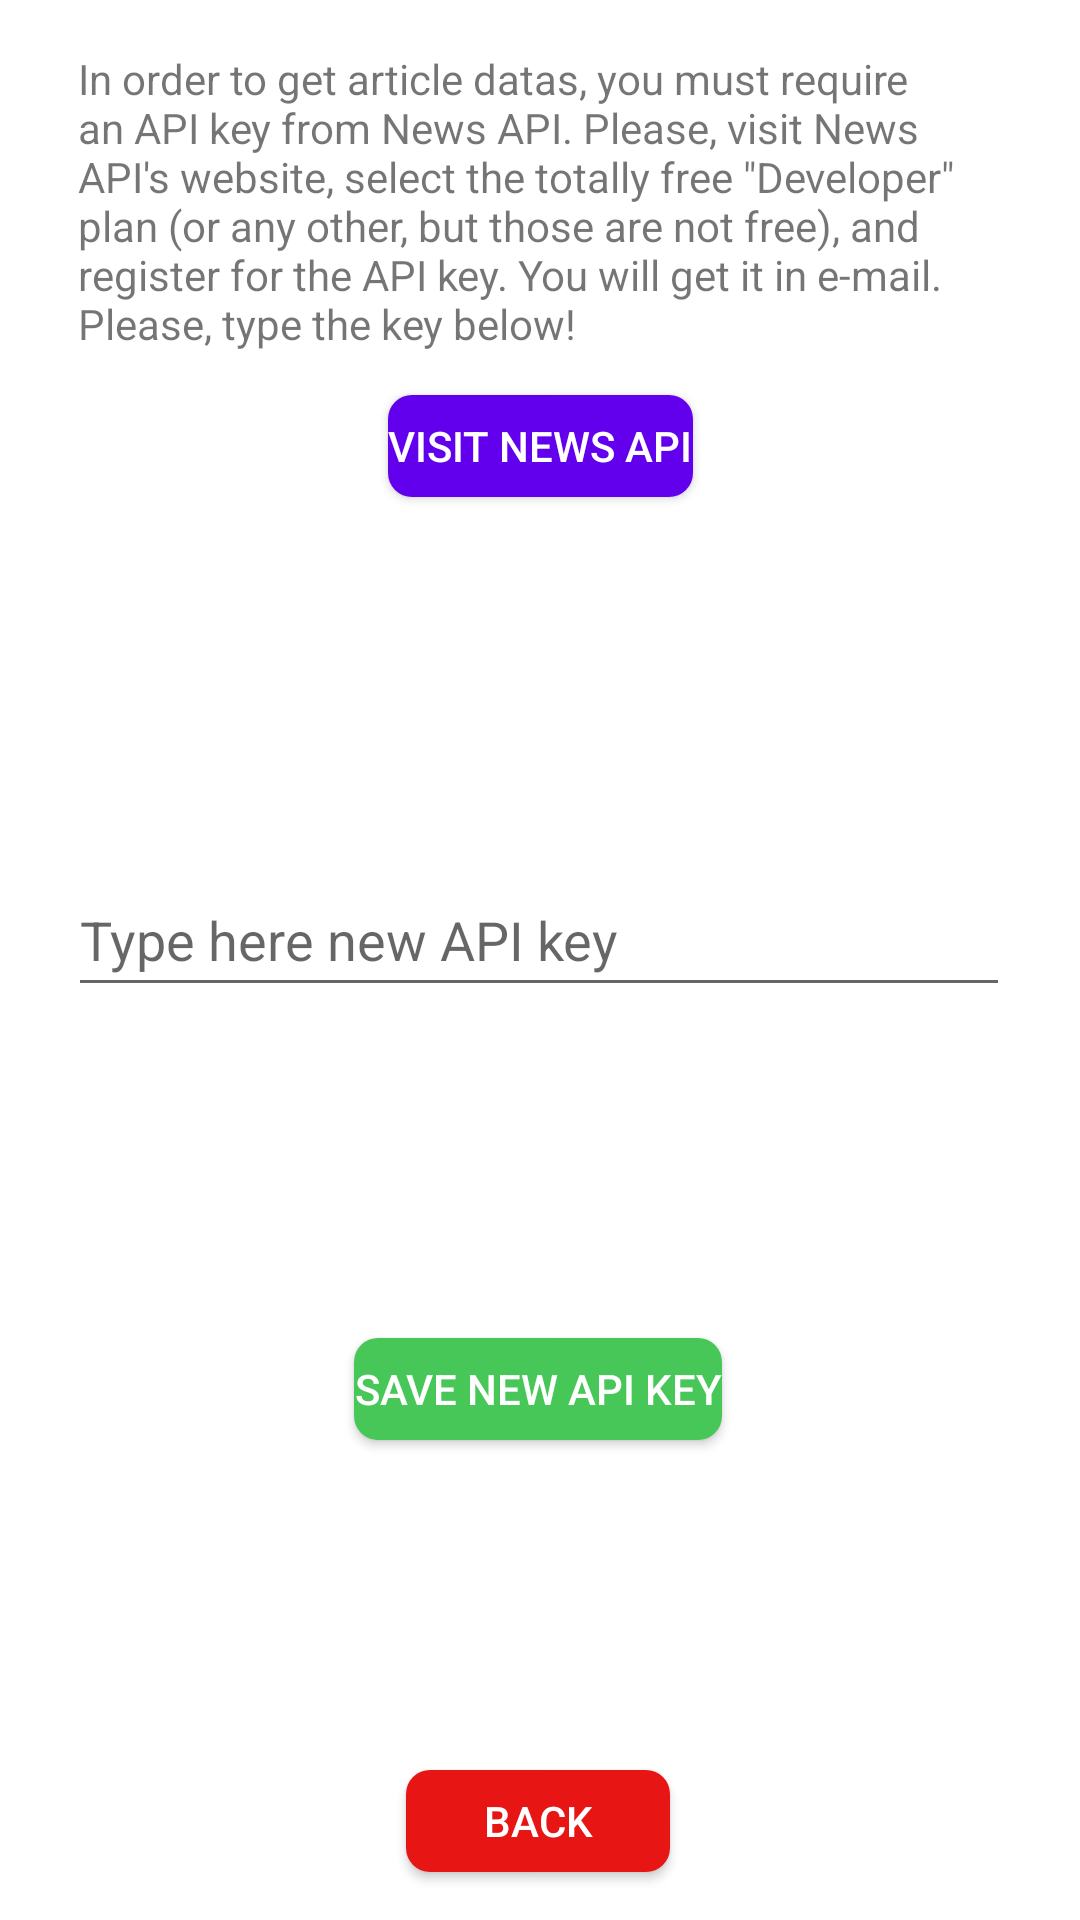

Android layout source for this screen:
<!-- AndroidManifest.xml: application theme Theme.NewsAboutEuropeForAndroid -->
<!-- res/layout/get_api_key.xml -->
<?xml version="1.0" encoding="utf-8"?>
<androidx.constraintlayout.widget.ConstraintLayout
    xmlns:android="http://schemas.android.com/apk/res/android"
    xmlns:app="http://schemas.android.com/apk/res-auto"
    xmlns:tools="http://schemas.android.com/tools"
    android:layout_width="match_parent"
    android:layout_height="match_parent"
    tools:context=".HandleAPIKeyActivity">

    <TextView
        android:id="@+id/getApiKeyInfoText"
        android:layout_width="299dp"
        android:layout_height="115dp"
        android:text="@string/getApiKeyInfoText"
        app:layout_constraintBottom_toBottomOf="parent"
        app:layout_constraintHorizontal_bias="0.428"
        app:layout_constraintLeft_toLeftOf="parent"
        app:layout_constraintRight_toRightOf="parent"
        app:layout_constraintTop_toTopOf="parent"
        app:layout_constraintVertical_bias="0.032" />

    <androidx.appcompat.widget.AppCompatButton
        android:id="@+id/visitNewsAPIWebsite"
        android:layout_width="wrap_content"
        android:layout_height="34dp"
        android:text="@string/visitNewsAPIWebsiteButtonText"
        android:background="@drawable/rounded_button"
        android:textColor="@color/white"
        app:layout_constraintBottom_toBottomOf="parent"
        app:layout_constraintLeft_toLeftOf="parent"
        app:layout_constraintRight_toRightOf="parent"
        app:layout_constraintTop_toBottomOf="@+id/getApiKeyInfoText"
        app:layout_constraintVertical_bias="0.0" />

    <TextView
        android:id="@+id/currentAPIKey"
        android:layout_width="312dp"
        android:layout_height="41dp"
        android:visibility="invisible"
        app:layout_constraintBottom_toBottomOf="parent"
        app:layout_constraintEnd_toEndOf="parent"
        app:layout_constraintHorizontal_bias="0.505"
        app:layout_constraintStart_toStartOf="parent"
        app:layout_constraintTop_toBottomOf="@+id/visitNewsAPIWebsite"
        app:layout_constraintVertical_bias="0.104" />

    <EditText
        android:id="@+id/newAPIKey"
        android:layout_width="314dp"
        android:layout_height="48dp"
        android:layout_marginTop="36dp"
        android:hint="@string/hint"
        android:lines="1"
        android:maxLines="1"
        android:singleLine="true"
        app:layout_constraintEnd_toEndOf="parent"
        app:layout_constraintHorizontal_bias="0.494"
        app:layout_constraintStart_toStartOf="parent"
        app:layout_constraintTop_toBottomOf="@+id/currentAPIKey" />

    <androidx.appcompat.widget.AppCompatButton
        android:id="@+id/saveNewAPIKey"
        android:layout_width="wrap_content"
        android:layout_height="34dp"
        android:background="@drawable/rounded_button_green"
        android:text="@string/saveNewAPIKeyText"
        android:textColor="@color/white"
        app:layout_constraintBottom_toTopOf="@+id/backToMainScreen"
        app:layout_constraintEnd_toEndOf="parent"
        app:layout_constraintHorizontal_bias="0.497"
        app:layout_constraintStart_toStartOf="parent"
        app:layout_constraintTop_toBottomOf="@+id/newAPIKey" />

    <androidx.appcompat.widget.AppCompatButton
        android:id="@+id/backToMainScreen"
        android:layout_width="wrap_content"
        android:layout_height="34dp"
        android:layout_marginBottom="16dp"
        android:background="@drawable/rounded_button_grey"
        android:text="@string/backToCountryListButtonText"
        android:textColor="@color/white"
        app:layout_constraintBottom_toBottomOf="parent"
        app:layout_constraintEnd_toEndOf="@+id/saveNewAPIKey"
        app:layout_constraintStart_toStartOf="@+id/saveNewAPIKey" />

</androidx.constraintlayout.widget.ConstraintLayout>
<!-- resources referenced by this layout -->
<resources>
  <color name="white">#FFFFFFFF</color>
  <!-- drawable rounded_button (drawable) -->
  <?xml version="1.0" encoding="utf-8"?>
  <shape xmlns:android="http://schemas.android.com/apk/res/android" android:shape="rectangle">
      <solid android:color="@color/purple_500"/>
      <corners android:radius="8dp"/>
  </shape>
  <!-- drawable rounded_button_green (drawable) -->
  <?xml version="1.0" encoding="utf-8"?>
  <shape xmlns:android="http://schemas.android.com/apk/res/android" android:shape="rectangle">
      <solid android:color="@color/saveNewAPIKeyButtonBackground"/>
      <corners android:radius="8dp"/>
  </shape>
  <!-- drawable rounded_button_grey (drawable) -->
  <?xml version="1.0" encoding="utf-8"?>
  <shape xmlns:android="http://schemas.android.com/apk/res/android" android:shape="rectangle">
      <solid android:color="@color/exitButtonBackgroundColor"/>
      <corners android:radius="8dp"/>
  </shape>
  <string name="backToCountryListButtonText">Back</string>
  <string name="getApiKeyInfoText">In order to get article datas, you must require an API key from News API. Please, visit News API\'s website, select the totally free \"Developer\" plan (or any other, but those are not free), and register for the API key. You will get it in e-mail. Please, type the key below!</string>
  <string name="hint">Type here new API key</string>
  <string name="saveNewAPIKeyText">Save new API key</string>
  <string name="visitNewsAPIWebsiteButtonText">Visit News API</string>
  <style name="Theme.NewsAboutEuropeForAndroid" parent="Theme.MaterialComponents.DayNight.DarkActionBar">
          
          <item name="colorPrimary">@color/purple_500</item>
          <item name="colorPrimaryVariant">@color/purple_700</item>
          <item name="colorOnPrimary">@color/white</item>
          
          <item name="colorSecondary">@color/teal_200</item>
          <item name="colorSecondaryVariant">@color/teal_700</item>
          <item name="colorOnSecondary">@color/black</item>
          
          <item name="android:statusBarColor" tools:targetApi="l">?attr/colorPrimaryVariant</item>
          
      </style>
  <color name="purple_500">#FF6200EE</color>
  <color name="saveNewAPIKeyButtonBackground">#46c757</color>
  <color name="exitButtonBackgroundColor">#e81515</color>
  <color name="purple_700">#FF3700B3</color>
  <color name="teal_200">#FF03DAC5</color>
  <color name="teal_700">#FF018786</color>
  <color name="black">#FF000000</color>
</resources>
